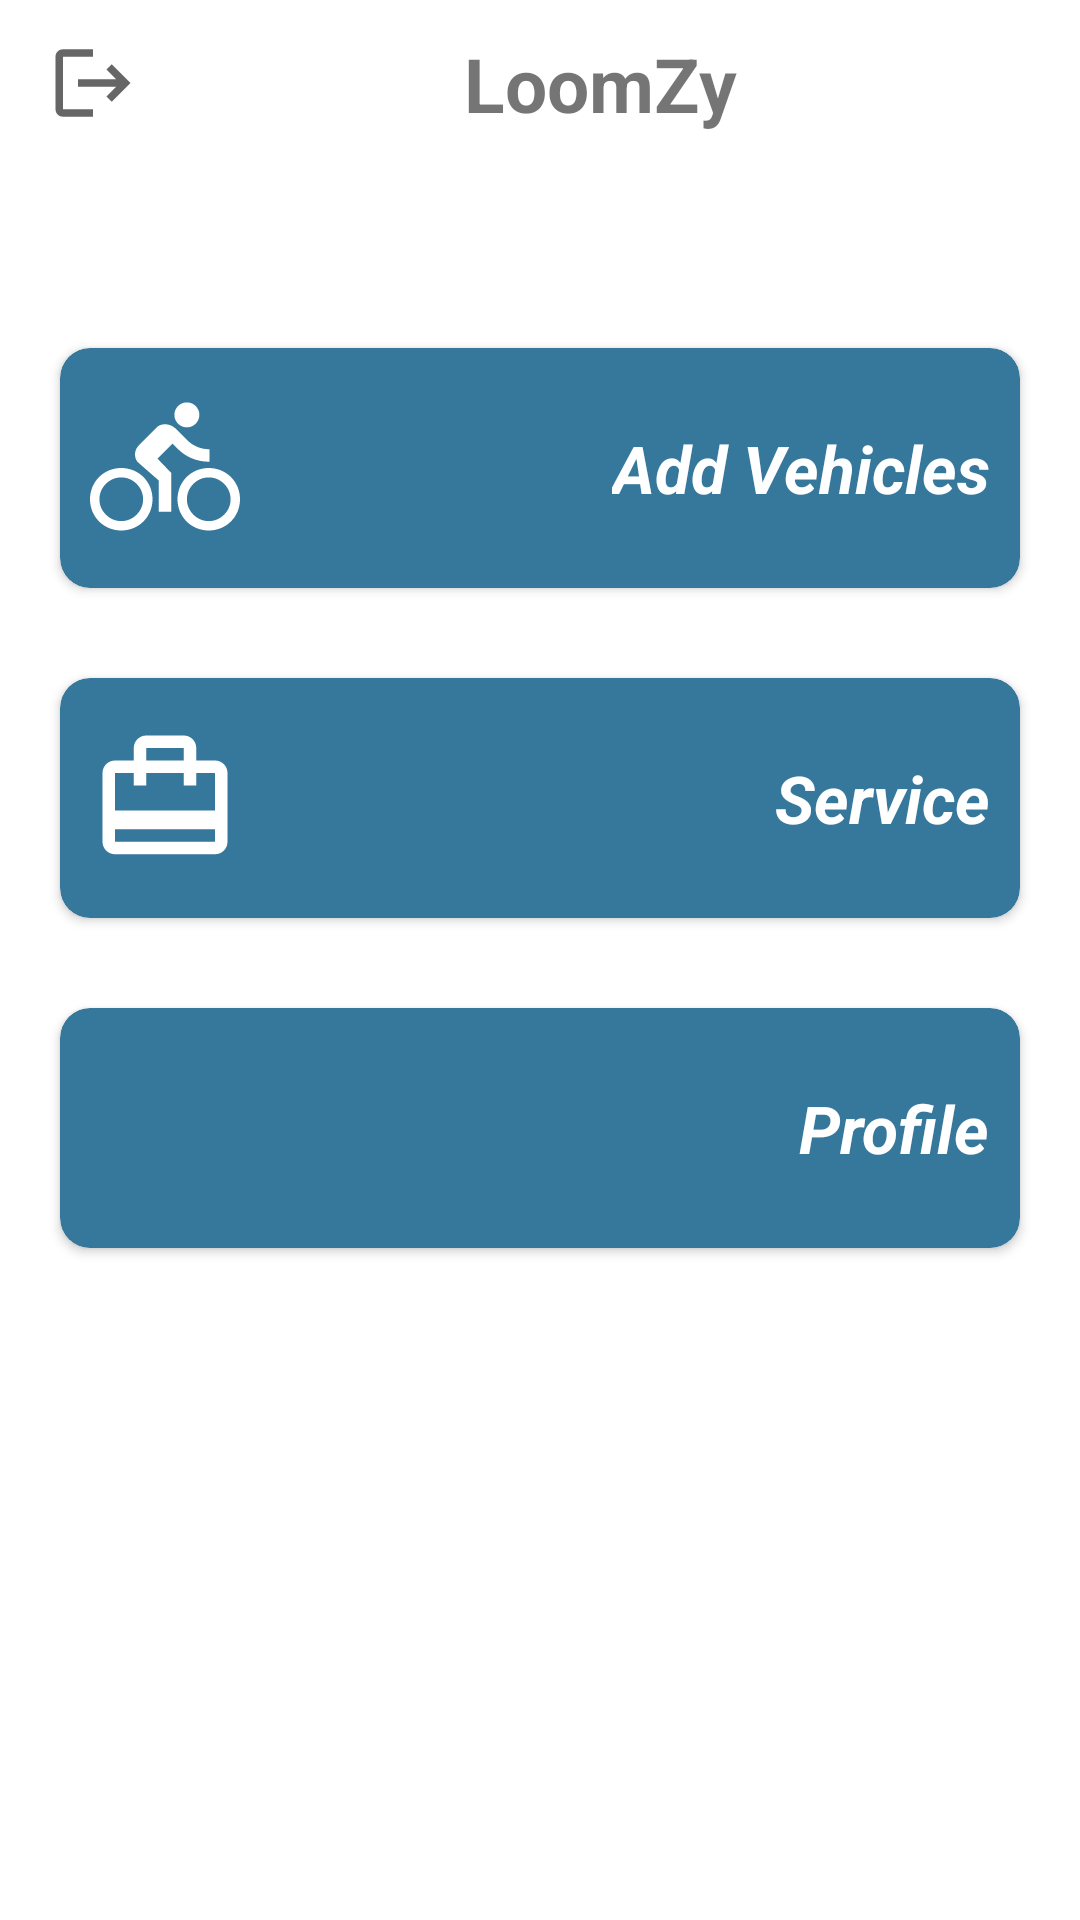

The Android layout XML behind this screen, and the referenced resources:
<!-- AndroidManifest.xml: application theme Theme.Loomzy -->
<!-- res/layout/activity_servicer_home.xml -->
<?xml version="1.0" encoding="utf-8"?>
<androidx.drawerlayout.widget.DrawerLayout
    xmlns:android="http://schemas.android.com/apk/res/android"
    xmlns:app="http://schemas.android.com/apk/res-auto"
    xmlns:tools="http://schemas.android.com/tools"
    android:layout_width="match_parent"
    android:layout_height="match_parent"
    android:orientation="vertical"
    android:id="@+id/drawerlayout">

    <RelativeLayout
        xmlns:android="http://schemas.android.com/apk/res/android"
        xmlns:app="http://schemas.android.com/apk/res-auto"
        xmlns:tools="http://schemas.android.com/tools"
        android:layout_width="match_parent"
        android:layout_height="match_parent"
        tools:context=".home"
        android:orientation="vertical">
        

        <LinearLayout
            android:layout_width="match_parent"
            android:layout_height="match_parent"
            android:orientation="vertical">

            <androidx.appcompat.widget.Toolbar
                android:id="@+id/toolbar"
                android:layout_width="match_parent"
                android:layout_height="wrap_content"
                tools:ignore="NewApi">

                <LinearLayout
                    android:layout_width="match_parent"
                    android:layout_height="wrap_content"
                    android:orientation="horizontal"
                    android:gravity="center">
                <ImageView
                    android:id="@+id/logout"
                    android:layout_width="wrap_content"
                    android:layout_height="wrap_content"
                    android:layout_marginRight="50dp"
                    android:src="@drawable/ic_baseline_logout_24"/>
                <TextView
                    android:layout_width="match_parent"
                    android:layout_height="wrap_content"
                    android:text="LoomZy"
                    android:gravity="center"
                    android:textStyle="bold"
                    android:textSize="25dp"
                    android:layout_marginRight="?android:attr/actionBarSize" />
                </LinearLayout>
            </androidx.appcompat.widget.Toolbar>


            <androidx.cardview.widget.CardView
                android:id="@+id/addvehicle"
                android:layout_width="match_parent"
                android:layout_height="80dp"
                app:cardCornerRadius="10dp"
                android:layout_marginRight="20dp"
                android:layout_marginLeft="20dp"
                android:layout_marginTop="60dp"
                android:backgroundTint="@color/shade7">

                <ImageView
                    android:layout_width="wrap_content"
                    android:layout_height="wrap_content"
                    android:src="@drawable/ic_baseline_directions_bike_24"
                    android:layout_gravity="start|center"
                    android:layout_marginLeft="10dp"/>

                <TextView
                    android:layout_width="wrap_content"
                    android:layout_height="wrap_content"
                    android:text="Add Vehicles"
                    android:textSize="22dp"
                    android:textStyle="italic|bold"
                    android:layout_marginRight="10dp"
                    android:textColor="#ffff"
                    android:layout_gravity="end|center"/>
            </androidx.cardview.widget.CardView>

            <androidx.cardview.widget.CardView
                android:id="@+id/serviceCardViewHome"
                android:layout_width="match_parent"
                android:layout_height="80dp"
                app:cardCornerRadius="10dp"
                android:layout_marginRight="20dp"
                android:layout_marginLeft="20dp"
                android:layout_marginTop="30dp"
                android:backgroundTint="@color/shade7">

                <ImageView
                    android:layout_width="wrap_content"
                    android:layout_height="wrap_content"
                    android:src="@drawable/ic_baseline_card_travel_24"
                    android:layout_gravity="start|center"
                    android:textColor="#ffff"
                    android:layout_marginLeft="10dp"/>

                <TextView
                    android:layout_width="wrap_content"
                    android:layout_height="wrap_content"
                    android:text="Service"
                    android:textSize="22dp"
                    android:textStyle="italic|bold"
                    android:layout_marginRight="10dp"
                    android:textColor="#ffff"
                    android:layout_gravity="end|center"/>

            </androidx.cardview.widget.CardView>

            <androidx.cardview.widget.CardView
                android:id="@+id/profileCardViewHome"
                android:layout_width="match_parent"
                android:layout_height="80dp"
                app:cardCornerRadius="10dp"
                android:layout_marginRight="20dp"
                android:layout_marginLeft="20dp"
                android:layout_marginTop="30dp"
                android:backgroundTint="@color/shade7">

                <ImageView
                    android:layout_width="wrap_content"
                    android:layout_height="wrap_content"
                    android:src="@drawable/ic_baseline_person_24"
                    android:layout_gravity="start|center"
                    android:layout_marginLeft="10dp"/>

                <TextView
                    android:layout_width="wrap_content"
                    android:layout_height="wrap_content"
                    android:text="Profile"
                    android:textSize="22dp"
                    android:textStyle="italic|bold"
                    android:layout_marginRight="10dp"
                    android:textColor="#ffff"
                    android:layout_gravity="end|center"/>
            </androidx.cardview.widget.CardView>


        </LinearLayout>
    </RelativeLayout>
    
    
    
    
    
    
    

</androidx.drawerlayout.widget.DrawerLayout>
<!-- resources referenced by this layout -->
<resources>
  <color name="shade7">#36779C</color>
  <!-- drawable ic_baseline_card_travel_24 (drawable) -->
  <vector xmlns:android="http://schemas.android.com/apk/res/android"
      android:width="50dp"
      android:height="50dp"
      android:tint="#FFFFFF"
      android:viewportWidth="24"
      android:viewportHeight="24">
      <path
          android:fillColor="@android:color/white"
          android:pathData="M20,6h-3L17,4c0,-1.11 -0.89,-2 -2,-2L9,2c-1.11,0 -2,0.89 -2,2v2L4,6c-1.11,0 -2,0.89 -2,2v11c0,1.11 0.89,2 2,2h16c1.11,0 2,-0.89 2,-2L22,8c0,-1.11 -0.89,-2 -2,-2zM9,4h6v2L9,6L9,4zM20,19L4,19v-2h16v2zM20,14L4,14L4,8h3v2h2L9,8h6v2h2L17,8h3v6z" />
  </vector>
  <!-- drawable ic_baseline_directions_bike_24 (drawable) -->
  <vector xmlns:android="http://schemas.android.com/apk/res/android"
      android:width="50sp"
      android:height="50sp"
      android:viewportWidth="24"
      android:viewportHeight="24"
      android:tint="@color/white"
      android:autoMirrored="true">
    <path
        android:fillColor="@android:color/white"
        android:pathData="M15.5,5.5c1.1,0 2,-0.9 2,-2s-0.9,-2 -2,-2 -2,0.9 -2,2 0.9,2 2,2zM5,12c-2.8,0 -5,2.2 -5,5s2.2,5 5,5 5,-2.2 5,-5 -2.2,-5 -5,-5zM5,20.5c-1.9,0 -3.5,-1.6 -3.5,-3.5s1.6,-3.5 3.5,-3.5 3.5,1.6 3.5,3.5 -1.6,3.5 -3.5,3.5zM10.8,10.5l2.4,-2.4 0.8,0.8c1.3,1.3 3,2.1 5.1,2.1L19.1,9c-1.5,0 -2.7,-0.6 -3.6,-1.5l-1.9,-1.9c-0.5,-0.4 -1,-0.6 -1.6,-0.6s-1.1,0.2 -1.4,0.6L7.8,8.4c-0.4,0.4 -0.6,0.9 -0.6,1.4 0,0.6 0.2,1.1 0.6,1.4L11,14v5h2v-6.2l-2.2,-2.3zM19,12c-2.8,0 -5,2.2 -5,5s2.2,5 5,5 5,-2.2 5,-5 -2.2,-5 -5,-5zM19,20.5c-1.9,0 -3.5,-1.6 -3.5,-3.5s1.6,-3.5 3.5,-3.5 3.5,1.6 3.5,3.5 -1.6,3.5 -3.5,3.5z"/>
  </vector>
  <!-- drawable ic_baseline_logout_24 (drawable) -->
  <vector xmlns:android="http://schemas.android.com/apk/res/android"
      android:width="30sp"
      android:height="30sp"
      android:viewportWidth="24"
      android:viewportHeight="24"
      android:tint="?attr/colorControlNormal"
      android:autoMirrored="true">
    <path
        android:fillColor="@android:color/white"
        android:pathData="M17,7l-1.41,1.41L18.17,11H8v2h10.17l-2.58,2.58L17,17l5,-5zM4,5h8V3H4c-1.1,0 -2,0.9 -2,2v14c0,1.1 0.9,2 2,2h8v-2H4V5z"/>
  </vector>
  <style name="Theme.Loomzy" parent="Theme.MaterialComponents.DayNight.NoActionBar">
          
          <item name="colorPrimary">@color/purple_500</item>
          <item name="colorPrimaryVariant">@color/purple_700</item>
          <item name="colorOnPrimary">@color/white</item>
          
          <item name="colorSecondary">@color/teal_200</item>
          <item name="colorSecondaryVariant">@color/teal_700</item>
          <item name="colorOnSecondary">@color/black</item>
          
          <item name="android:statusBarColor" tools:targetApi="l">?attr/colorPrimaryVariant</item>
          
      </style>
  <color name="white">#FFFFFFFF</color>
  <color name="purple_500">#FF6200EE</color>
  <color name="purple_700">#FF3700B3</color>
  <color name="teal_200">#FF03DAC5</color>
  <color name="teal_700">#FF018786</color>
  <color name="black">#FF000000</color>
</resources>
